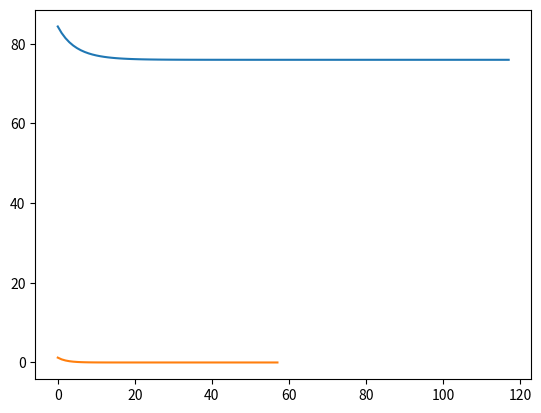

Write the Python code that produced this figure.
# SYSTEM IMPORTS
from typing import Callable, List, Tuple, Type, Sequence
import matplotlib.pyplot as plt
import numpy as np
import os
import sys
import math


    

def part1()->np.random.seed(1):
    # Picking a random number
    x_t:np_ndarray = np.array([np.random.uniform(low=1.5,high =3) for i in range(1)], dtype = float)
    
    max_iter = 1000
    converged = False
    t = 0;
    delta = 1e-6
    print(delta)
    f_of_x: List(float) = [f(x_t)]
    print("Original X: ",x_t)
    
    while not converged and t < max_iter:
        eta: float = 0.001
        x_t_plus_1: np.ndarray = x_t - eta*df_dx(x_t)
        if(np.linalg.norm(x_t_plus_1 - x_t, ord=2) <= delta):
            converged  = True
        t+=1
        x_t = x_t_plus_1
        f_of_x.append(f(x_t))
    print("X value found: ",x_t)
    print("Number of iterations before convergence: ",t)
    plt.plot(np.arange(len(f_of_x)),f_of_x)
    plt.show()

print()
print("Exercise 1 part 1")
print()
# The equation from the HW
def f(x: np.ndarray) -> np.ndarray:
    return (x**4) + (3*(x**3)) + (10*((x-4)**2))


# df(x)/dx
def df_dx(x: np.ndarray) -> float:
    return (4*(x**3)) + (9*(x**2)) + (20*(x-4))  # derivative of ax^b is bax^(b-1)
 
    
# make some data
x: np.ndarray = np.arange(-100, 100+0.01, 0.01)
y: np.ndarray = f(x)

    
part1()



def part2()->np.random.seed(1):
    # Picking a random number
    x_t:np_ndarray = np.array([np.random.uniform(low=i,high =i+2) for i in range(3)], dtype = float)
    
    max_iter = 1000
    converged = False
    t = 0;
    delta = 1e-6
    print(delta)
    f_of_x: List(float) = [f(x_t)]
    print("Original X: ",x_t)
    
    while not converged and t < max_iter:
        eta: float = 0.1
        x_t_plus_1: np.ndarray = x_t - eta*df_dx(x_t)
        if(np.linalg.norm(x_t_plus_1 - x_t, ord=2) <= delta):
            converged  = True
        t+=1
        x_t = x_t_plus_1
        f_of_x.append(f(x_t))
    print("X value found: ",x_t)
    print("Number of iterations before convergence: ",t)
    plt.plot(np.arange(len(f_of_x)),f_of_x)
    plt.show()


print()
print("Exercise 1 part 2")
print()
# The equation from the HW
def f(x: np.ndarray) -> np.ndarray:
    return np.sum((x-(np.arange(x.shape[-1])+1))**2)


# df(x)/dx
def df_dx(x: np.ndarray) -> float:
    return 2*(x-(np.arange(x.shape[-1])+1)) # derivative of ax^2 is 2ax
 
    
# make some data
x: np.ndarray = np.arange(-100, 100+0.01, 0.01)
y: np.ndarray = f(x)
    
part2()

